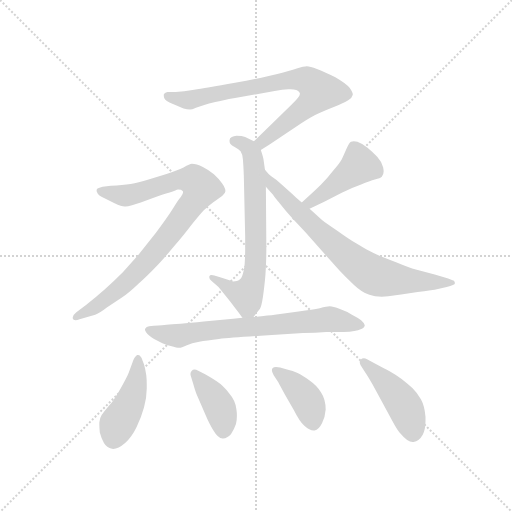
t = 0.00 s
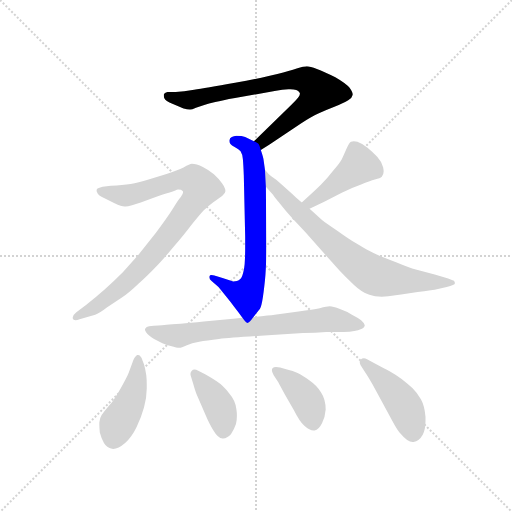
t = 1.55 s
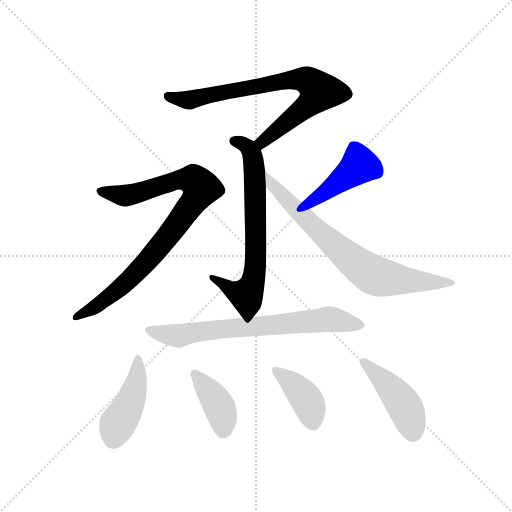
t = 3.10 s
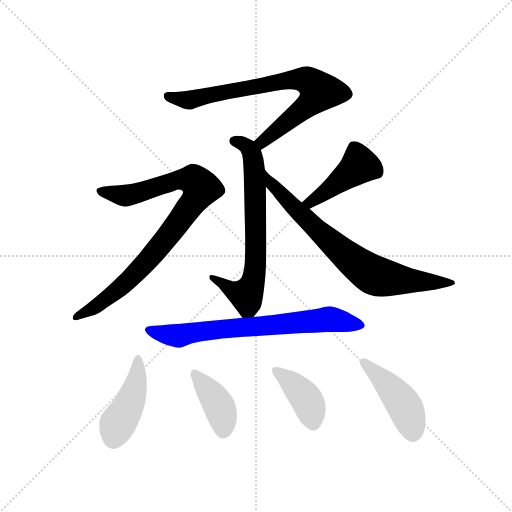
t = 4.64 s
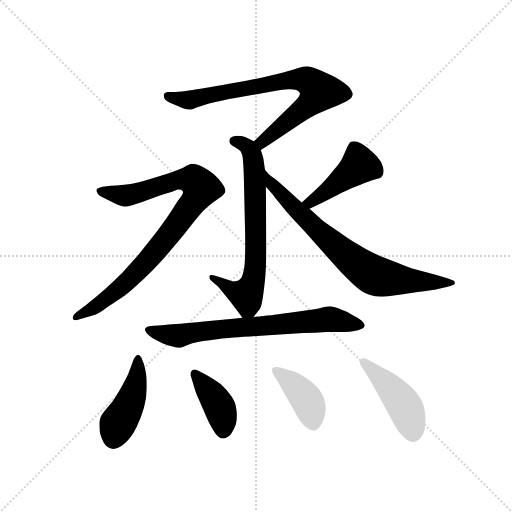
t = 6.19 s
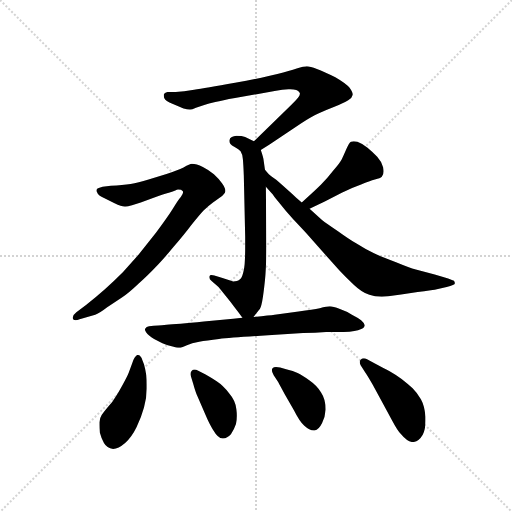
t = 7.74 s

The animated SVG that drew these frames (rendered in a browser with its animation timeline set to each time). Animation: 10 CSS @keyframes rules; one cycle of 7.74 s.

<svg version="1.1" viewBox="0 0 1024 1024" xmlns="http://www.w3.org/2000/svg">
  <g stroke="lightgray" stroke-dasharray="1,1" stroke-width="1" transform="scale(4, 4)">
    <line x1="0" y1="0" x2="256" y2="256"></line>
    <line x1="256" y1="0" x2="0" y2="256"></line>
    <line x1="128" y1="0" x2="128" y2="256"></line>
    <line x1="0" y1="128" x2="256" y2="128"></line>
  </g>
  <g transform="scale(0.92, -0.92) translate(60, -850)">
    <style type="text/css">
      
        @keyframes keyframes0 {
          from {
            stroke: blue;
            stroke-dashoffset: 778;
            stroke-width: 128;
          }
          72% {
            animation-timing-function: step-end;
            stroke: blue;
            stroke-dashoffset: 0;
            stroke-width: 128;
          }
          to {
            stroke: black;
            stroke-width: 1024;
          }
        }
        #make-me-a-hanzi-animation-0 {
          animation: keyframes0 0.8831380208333334s both;
          animation-delay: 0s;
          animation-timing-function: linear;
        }
      
        @keyframes keyframes1 {
          from {
            stroke: blue;
            stroke-dashoffset: 704;
            stroke-width: 128;
          }
          70% {
            animation-timing-function: step-end;
            stroke: blue;
            stroke-dashoffset: 0;
            stroke-width: 128;
          }
          to {
            stroke: black;
            stroke-width: 1024;
          }
        }
        #make-me-a-hanzi-animation-1 {
          animation: keyframes1 0.8229166666666666s both;
          animation-delay: 0.8831380208333334s;
          animation-timing-function: linear;
        }
      
        @keyframes keyframes2 {
          from {
            stroke: blue;
            stroke-dashoffset: 890;
            stroke-width: 128;
          }
          74% {
            animation-timing-function: step-end;
            stroke: blue;
            stroke-dashoffset: 0;
            stroke-width: 128;
          }
          to {
            stroke: black;
            stroke-width: 1024;
          }
        }
        #make-me-a-hanzi-animation-2 {
          animation: keyframes2 0.9742838541666666s both;
          animation-delay: 1.7060546875s;
          animation-timing-function: linear;
        }
      
        @keyframes keyframes3 {
          from {
            stroke: blue;
            stroke-dashoffset: 443;
            stroke-width: 128;
          }
          59% {
            animation-timing-function: step-end;
            stroke: blue;
            stroke-dashoffset: 0;
            stroke-width: 128;
          }
          to {
            stroke: black;
            stroke-width: 1024;
          }
        }
        #make-me-a-hanzi-animation-3 {
          animation: keyframes3 0.6105143229166666s both;
          animation-delay: 2.6803385416666665s;
          animation-timing-function: linear;
        }
      
        @keyframes keyframes4 {
          from {
            stroke: blue;
            stroke-dashoffset: 755;
            stroke-width: 128;
          }
          71% {
            animation-timing-function: step-end;
            stroke: blue;
            stroke-dashoffset: 0;
            stroke-width: 128;
          }
          to {
            stroke: black;
            stroke-width: 1024;
          }
        }
        #make-me-a-hanzi-animation-4 {
          animation: keyframes4 0.8644205729166666s both;
          animation-delay: 3.290852864583333s;
          animation-timing-function: linear;
        }
      
        @keyframes keyframes5 {
          from {
            stroke: blue;
            stroke-dashoffset: 722;
            stroke-width: 128;
          }
          70% {
            animation-timing-function: step-end;
            stroke: blue;
            stroke-dashoffset: 0;
            stroke-width: 128;
          }
          to {
            stroke: black;
            stroke-width: 1024;
          }
        }
        #make-me-a-hanzi-animation-5 {
          animation: keyframes5 0.8375651041666666s both;
          animation-delay: 4.1552734375s;
          animation-timing-function: linear;
        }
      
        @keyframes keyframes6 {
          from {
            stroke: blue;
            stroke-dashoffset: 444;
            stroke-width: 128;
          }
          59% {
            animation-timing-function: step-end;
            stroke: blue;
            stroke-dashoffset: 0;
            stroke-width: 128;
          }
          to {
            stroke: black;
            stroke-width: 1024;
          }
        }
        #make-me-a-hanzi-animation-6 {
          animation: keyframes6 0.611328125s both;
          animation-delay: 4.992838541666667s;
          animation-timing-function: linear;
        }
      
        @keyframes keyframes7 {
          from {
            stroke: blue;
            stroke-dashoffset: 400;
            stroke-width: 128;
          }
          57% {
            animation-timing-function: step-end;
            stroke: blue;
            stroke-dashoffset: 0;
            stroke-width: 128;
          }
          to {
            stroke: black;
            stroke-width: 1024;
          }
        }
        #make-me-a-hanzi-animation-7 {
          animation: keyframes7 0.5755208333333334s both;
          animation-delay: 5.604166666666667s;
          animation-timing-function: linear;
        }
      
        @keyframes keyframes8 {
          from {
            stroke: blue;
            stroke-dashoffset: 409;
            stroke-width: 128;
          }
          57% {
            animation-timing-function: step-end;
            stroke: blue;
            stroke-dashoffset: 0;
            stroke-width: 128;
          }
          to {
            stroke: black;
            stroke-width: 1024;
          }
        }
        #make-me-a-hanzi-animation-8 {
          animation: keyframes8 0.5828450520833334s both;
          animation-delay: 6.1796875s;
          animation-timing-function: linear;
        }
      
        @keyframes keyframes9 {
          from {
            stroke: blue;
            stroke-dashoffset: 450;
            stroke-width: 128;
          }
          59% {
            animation-timing-function: step-end;
            stroke: blue;
            stroke-dashoffset: 0;
            stroke-width: 128;
          }
          to {
            stroke: black;
            stroke-width: 1024;
          }
        }
        #make-me-a-hanzi-animation-9 {
          animation: keyframes9 0.6162109375s both;
          animation-delay: 6.762532552083333s;
          animation-timing-function: linear;
        }
      
    </style>
    
      <path d="M 507 524 L 526 536 L 595 582 Q 617 596 632 603 Q 646 610 667 618 Q 687 626 697 632 Q 706 638 707 644 Q 707 649 700 659 Q 693 668 669 682 Q 645 694 629 700 Q 614 706 607 706 Q 601 706 585 701 Q 570 696 543 689 Q 517 682 451 670 Q 385 658 362 655 Q 339 651 322 650 L 304 650 Q 299 649 297 646 Q 296 645 296 643 Q 296 641 297 637 Q 299 631 316 624 L 339 614 Q 347 612 353 612 Q 357 612 366 616 L 384 622 Q 393 624 408 628 Q 423 632 451 637 L 537 652 Q 555 656 567 656 L 571 656 Q 587 656 591 649 Q 592 648 592 646 Q 592 639 573 622 L 492 543 C 471 522 482 508 507 524 Z" fill="lightgray"></path>
    
      <path d="M 516 481 L 513 502 Q 513 506 507 524 C 503 538 503 538 492 543 L 473 552 Q 466 555 454 555 Q 448 554 444 552 Q 439 550 439 545 L 439 543 Q 439 539 441 537 Q 443 534 451 530 Q 459 526 463 521 Q 467 515 468 504 Q 469 494 470 469 L 473 336 L 473 315 Q 473 275 470 263 Q 467 248 463 244 Q 459 240 455 239 Q 451 238 447 238 L 422 246 L 406 251 Q 403 252 400 252 Q 396 252 395 249 L 395 247 Q 395 243 400 239 L 415 226 L 433 204 Q 443 192 449 183 Q 457 173 467 159 C 478 144 478 144 491 161 L 503 176 Q 507 179 510 195 Q 513 212 516 241 Q 519 270 519 316 L 518 444 L 516 481 Z" fill="lightgray"></path>
    
      <path d="M 163 444 Q 155 442 152 440 Q 150 439 150 436 Q 150 434 151 432 Q 153 425 165 420 L 189 408 Q 204 401 211 401 L 213 401 Q 217 401 227 404 L 246 410 L 277 421 Q 296 428 307 431 Q 317 434 321 436 Q 325 438 327 438 Q 335 438 337 435 Q 338 434 338 432 Q 338 428 333 422 Q 326 414 315 395 Q 303 376 279 344 L 241 296 L 207 258 Q 186 237 168 221 Q 149 204 127 187 L 106 171 Q 98 165 98 159 L 98 158 Q 99 154 104 154 Q 108 154 113 156 L 147 166 Q 155 168 173 182 L 205 203 Q 220 213 241 233 Q 263 253 278 269 Q 293 284 317 313 Q 341 341 356 361 Q 372 381 382 392 Q 392 402 403 410 L 419 421 Q 429 428 430 434 L 430 435 Q 430 441 423 451 Q 415 462 405 471 Q 395 480 381 487 Q 367 494 357 494 Q 353 494 339 486 Q 326 480 302 472 L 263 460 Q 240 453 224 450 Q 207 448 181 446 L 163 444 Z" fill="lightgray"></path>
    
      <path d="M 613 396 L 646 412 L 683 431 Q 705 442 725 449 Q 744 457 755 460 Q 767 463 770 466 Q 774 470 774 477 Q 774 481 773 486 Q 770 498 760 509 Q 750 520 739 529 Q 728 538 717 542 Q 713 543 709 543 Q 706 543 703 542 Q 699 540 693 526 Q 687 512 683 504 Q 679 496 665 480 Q 652 463 638 449 Q 624 435 596 410 C 574 390 586 383 613 396 Z" fill="lightgray"></path>
    
      <path d="M 518 444 L 534 426 Q 534 425 547 409 Q 560 392 578 373 L 605 344 L 643 301 L 678 262 Q 691 248 709 231 Q 727 214 743 209 Q 754 205 770 205 Q 777 205 784 206 L 812 210 L 848 215 Q 879 219 885 220 L 911 226 Q 929 230 929 234 Q 929 238 926 240 Q 923 242 907 247 L 885 253 L 844 264 Q 830 268 801 280 Q 771 291 752 300 Q 733 309 716 320 Q 699 330 674 348 Q 649 365 640 372 L 613 396 L 596 410 L 584 420 Q 580 424 562 440 Q 545 456 535 463 Q 525 470 523 473 Q 521 475 516 481 C 496 503 498 466 518 444 Z" fill="lightgray"></path>
    
      <path d="M 467 159 L 447 157 L 383 151 Q 323 145 302 144 Q 280 142 274 142 L 264 141 Q 258 140 256 136 Q 255 135 255 134 Q 255 131 258 127 Q 262 121 275 113 L 293 104 Q 298 102 311 98 Q 325 94 330 94 Q 334 94 345 99 Q 357 104 373 107 Q 389 110 416 113 Q 443 116 523 121 L 599 126 Q 625 126 649 128 L 687 128 Q 715 129 724 134 Q 733 138 733 143 Q 732 148 725 154 Q 717 160 705 166 Q 693 173 679 178 Q 664 184 657 184 Q 651 184 635 180 Q 621 177 589 173 L 537 166 Q 531 165 521 164 Q 510 162 491 161 L 467 159 Z" fill="lightgray"></path>
    
      <path d="M 250 66 Q 246 78 240 78 L 238 78 Q 232 74 228 62 L 220 40 Q 217 32 207 14 Q 198 -3 191 -13 Q 185 -24 175 -34 Q 165 -46 161 -52 Q 157 -58 156 -68 L 156 -74 Q 156 -81 157 -90 Q 160 -102 166 -113 Q 172 -124 186 -126 Q 197 -126 212 -113 Q 227 -99 237 -78 Q 247 -58 253 -36 Q 259 -14 259 5 L 259 15 Q 259 25 258 34 Q 256 48 253 58 L 250 66 Z" fill="lightgray"></path>
    
      <path d="M 371 44 Q 366 47 363 47 Q 359 47 357 44 Q 354 41 354 37 Q 354 35 355 32 L 360 16 Q 365 -2 369 -11 L 385 -48 Q 396 -74 403 -84 Q 414 -103 424 -103 L 425 -103 Q 434 -103 442 -94 Q 449 -84 453 -72 Q 455 -64 455 -54 Q 455 -47 454 -40 Q 452 -21 438 -5 Q 425 12 411 21 Q 398 30 387 36 L 371 44 Z" fill="lightgray"></path>
    
      <path d="M 545 19 Q 547 15 559 -7 L 579 -42 Q 591 -66 601 -75 Q 613 -86 622 -86 L 624 -86 Q 633 -84 640 -70 Q 647 -56 648 -40 Q 648 -18 638 -3 Q 629 12 613 23 Q 597 34 587 39 Q 577 44 564 47 L 549 51 Q 544 52 540 52 Q 535 52 533 50 Q 531 48 531 45 Q 531 41 535 34 L 545 19 Z" fill="lightgray"></path>
    
      <path d="M 733 42 Q 740 32 750 14 L 773 -28 L 793 -65 Q 803 -84 811 -93 Q 826 -111 837 -111 L 839 -111 Q 851 -109 859 -95 Q 865 -83 865 -65 L 865 -56 Q 863 -32 855 -18 Q 847 -4 837 6 Q 827 15 813 26 Q 798 37 787 43 Q 777 48 751 62 L 738 69 Q 734 71 731 71 Q 727 71 724 68 Q 722 66 722 63 Q 722 60 724 56 L 733 42 Z" fill="lightgray"></path>
    
    
      <clipPath id="make-me-a-hanzi-clip-0">
        <path d="M 507 524 L 526 536 L 595 582 Q 617 596 632 603 Q 646 610 667 618 Q 687 626 697 632 Q 706 638 707 644 Q 707 649 700 659 Q 693 668 669 682 Q 645 694 629 700 Q 614 706 607 706 Q 601 706 585 701 Q 570 696 543 689 Q 517 682 451 670 Q 385 658 362 655 Q 339 651 322 650 L 304 650 Q 299 649 297 646 Q 296 645 296 643 Q 296 641 297 637 Q 299 631 316 624 L 339 614 Q 347 612 353 612 Q 357 612 366 616 L 384 622 Q 393 624 408 628 Q 423 632 451 637 L 537 652 Q 555 656 567 656 L 571 656 Q 587 656 591 649 Q 592 648 592 646 Q 592 639 573 622 L 492 543 C 471 522 482 508 507 524 Z"></path>
      </clipPath>
      <path clip-path="url(#make-me-a-hanzi-clip-0)" d="M 304 642 L 349 632 L 572 677 L 599 677 L 622 666 L 635 651 L 623 635 L 510 542 L 508 533" fill="none" id="make-me-a-hanzi-animation-0" stroke-dasharray="650 1300" stroke-linecap="round"></path>
    
      <clipPath id="make-me-a-hanzi-clip-1">
        <path d="M 516 481 L 513 502 Q 513 506 507 524 C 503 538 503 538 492 543 L 473 552 Q 466 555 454 555 Q 448 554 444 552 Q 439 550 439 545 L 439 543 Q 439 539 441 537 Q 443 534 451 530 Q 459 526 463 521 Q 467 515 468 504 Q 469 494 470 469 L 473 336 L 473 315 Q 473 275 470 263 Q 467 248 463 244 Q 459 240 455 239 Q 451 238 447 238 L 422 246 L 406 251 Q 403 252 400 252 Q 396 252 395 249 L 395 247 Q 395 243 400 239 L 415 226 L 433 204 Q 443 192 449 183 Q 457 173 467 159 C 478 144 478 144 491 161 L 503 176 Q 507 179 510 195 Q 513 212 516 241 Q 519 270 519 316 L 518 444 L 516 481 Z"></path>
      </clipPath>
      <path clip-path="url(#make-me-a-hanzi-clip-1)" d="M 448 544 L 480 529 L 489 511 L 496 394 L 492 249 L 483 219 L 474 209 L 442 220 L 399 248" fill="none" id="make-me-a-hanzi-animation-1" stroke-dasharray="576 1152" stroke-linecap="round"></path>
    
      <clipPath id="make-me-a-hanzi-clip-2">
        <path d="M 163 444 Q 155 442 152 440 Q 150 439 150 436 Q 150 434 151 432 Q 153 425 165 420 L 189 408 Q 204 401 211 401 L 213 401 Q 217 401 227 404 L 246 410 L 277 421 Q 296 428 307 431 Q 317 434 321 436 Q 325 438 327 438 Q 335 438 337 435 Q 338 434 338 432 Q 338 428 333 422 Q 326 414 315 395 Q 303 376 279 344 L 241 296 L 207 258 Q 186 237 168 221 Q 149 204 127 187 L 106 171 Q 98 165 98 159 L 98 158 Q 99 154 104 154 Q 108 154 113 156 L 147 166 Q 155 168 173 182 L 205 203 Q 220 213 241 233 Q 263 253 278 269 Q 293 284 317 313 Q 341 341 356 361 Q 372 381 382 392 Q 392 402 403 410 L 419 421 Q 429 428 430 434 L 430 435 Q 430 441 423 451 Q 415 462 405 471 Q 395 480 381 487 Q 367 494 357 494 Q 353 494 339 486 Q 326 480 302 472 L 263 460 Q 240 453 224 450 Q 207 448 181 446 L 163 444 Z"></path>
      </clipPath>
      <path clip-path="url(#make-me-a-hanzi-clip-2)" d="M 156 435 L 215 425 L 330 460 L 362 459 L 377 441 L 304 336 L 221 241 L 157 189 L 103 159" fill="none" id="make-me-a-hanzi-animation-2" stroke-dasharray="762 1524" stroke-linecap="round"></path>
    
      <clipPath id="make-me-a-hanzi-clip-3">
        <path d="M 613 396 L 646 412 L 683 431 Q 705 442 725 449 Q 744 457 755 460 Q 767 463 770 466 Q 774 470 774 477 Q 774 481 773 486 Q 770 498 760 509 Q 750 520 739 529 Q 728 538 717 542 Q 713 543 709 543 Q 706 543 703 542 Q 699 540 693 526 Q 687 512 683 504 Q 679 496 665 480 Q 652 463 638 449 Q 624 435 596 410 C 574 390 586 383 613 396 Z"></path>
      </clipPath>
      <path clip-path="url(#make-me-a-hanzi-clip-3)" d="M 708 533 L 719 488 L 615 410 L 605 413" fill="none" id="make-me-a-hanzi-animation-3" stroke-dasharray="315 630" stroke-linecap="round"></path>
    
      <clipPath id="make-me-a-hanzi-clip-4">
        <path d="M 518 444 L 534 426 Q 534 425 547 409 Q 560 392 578 373 L 605 344 L 643 301 L 678 262 Q 691 248 709 231 Q 727 214 743 209 Q 754 205 770 205 Q 777 205 784 206 L 812 210 L 848 215 Q 879 219 885 220 L 911 226 Q 929 230 929 234 Q 929 238 926 240 Q 923 242 907 247 L 885 253 L 844 264 Q 830 268 801 280 Q 771 291 752 300 Q 733 309 716 320 Q 699 330 674 348 Q 649 365 640 372 L 613 396 L 596 410 L 584 420 Q 580 424 562 440 Q 545 456 535 463 Q 525 470 523 473 Q 521 475 516 481 C 496 503 498 466 518 444 Z"></path>
      </clipPath>
      <path clip-path="url(#make-me-a-hanzi-clip-4)" d="M 517 475 L 532 448 L 626 353 L 742 258 L 774 246 L 924 235" fill="none" id="make-me-a-hanzi-animation-4" stroke-dasharray="627 1254" stroke-linecap="round"></path>
    
      <clipPath id="make-me-a-hanzi-clip-5">
        <path d="M 467 159 L 447 157 L 383 151 Q 323 145 302 144 Q 280 142 274 142 L 264 141 Q 258 140 256 136 Q 255 135 255 134 Q 255 131 258 127 Q 262 121 275 113 L 293 104 Q 298 102 311 98 Q 325 94 330 94 Q 334 94 345 99 Q 357 104 373 107 Q 389 110 416 113 Q 443 116 523 121 L 599 126 Q 625 126 649 128 L 687 128 Q 715 129 724 134 Q 733 138 733 143 Q 732 148 725 154 Q 717 160 705 166 Q 693 173 679 178 Q 664 184 657 184 Q 651 184 635 180 Q 621 177 589 173 L 537 166 Q 531 165 521 164 Q 510 162 491 161 L 467 159 Z"></path>
      </clipPath>
      <path clip-path="url(#make-me-a-hanzi-clip-5)" d="M 261 132 L 329 120 L 375 130 L 655 156 L 723 144" fill="none" id="make-me-a-hanzi-animation-5" stroke-dasharray="594 1188" stroke-linecap="round"></path>
    
      <clipPath id="make-me-a-hanzi-clip-6">
        <path d="M 250 66 Q 246 78 240 78 L 238 78 Q 232 74 228 62 L 220 40 Q 217 32 207 14 Q 198 -3 191 -13 Q 185 -24 175 -34 Q 165 -46 161 -52 Q 157 -58 156 -68 L 156 -74 Q 156 -81 157 -90 Q 160 -102 166 -113 Q 172 -124 186 -126 Q 197 -126 212 -113 Q 227 -99 237 -78 Q 247 -58 253 -36 Q 259 -14 259 5 L 259 15 Q 259 25 258 34 Q 256 48 253 58 L 250 66 Z"></path>
      </clipPath>
      <path clip-path="url(#make-me-a-hanzi-clip-6)" d="M 239 72 L 239 37 L 228 -11 L 195 -71 L 187 -105" fill="none" id="make-me-a-hanzi-animation-6" stroke-dasharray="316 632" stroke-linecap="round"></path>
    
      <clipPath id="make-me-a-hanzi-clip-7">
        <path d="M 371 44 Q 366 47 363 47 Q 359 47 357 44 Q 354 41 354 37 Q 354 35 355 32 L 360 16 Q 365 -2 369 -11 L 385 -48 Q 396 -74 403 -84 Q 414 -103 424 -103 L 425 -103 Q 434 -103 442 -94 Q 449 -84 453 -72 Q 455 -64 455 -54 Q 455 -47 454 -40 Q 452 -21 438 -5 Q 425 12 411 21 Q 398 30 387 36 L 371 44 Z"></path>
      </clipPath>
      <path clip-path="url(#make-me-a-hanzi-clip-7)" d="M 364 38 L 418 -36 L 425 -88" fill="none" id="make-me-a-hanzi-animation-7" stroke-dasharray="272 544" stroke-linecap="round"></path>
    
      <clipPath id="make-me-a-hanzi-clip-8">
        <path d="M 545 19 Q 547 15 559 -7 L 579 -42 Q 591 -66 601 -75 Q 613 -86 622 -86 L 624 -86 Q 633 -84 640 -70 Q 647 -56 648 -40 Q 648 -18 638 -3 Q 629 12 613 23 Q 597 34 587 39 Q 577 44 564 47 L 549 51 Q 544 52 540 52 Q 535 52 533 50 Q 531 48 531 45 Q 531 41 535 34 L 545 19 Z"></path>
      </clipPath>
      <path clip-path="url(#make-me-a-hanzi-clip-8)" d="M 538 45 L 566 25 L 610 -24 L 623 -75" fill="none" id="make-me-a-hanzi-animation-8" stroke-dasharray="281 562" stroke-linecap="round"></path>
    
      <clipPath id="make-me-a-hanzi-clip-9">
        <path d="M 733 42 Q 740 32 750 14 L 773 -28 L 793 -65 Q 803 -84 811 -93 Q 826 -111 837 -111 L 839 -111 Q 851 -109 859 -95 Q 865 -83 865 -65 L 865 -56 Q 863 -32 855 -18 Q 847 -4 837 6 Q 827 15 813 26 Q 798 37 787 43 Q 777 48 751 62 L 738 69 Q 734 71 731 71 Q 727 71 724 68 Q 722 66 722 63 Q 722 60 724 56 L 733 42 Z"></path>
      </clipPath>
      <path clip-path="url(#make-me-a-hanzi-clip-9)" d="M 731 63 L 814 -24 L 838 -94" fill="none" id="make-me-a-hanzi-animation-9" stroke-dasharray="322 644" stroke-linecap="round"></path>
    
  </g>
</svg>
